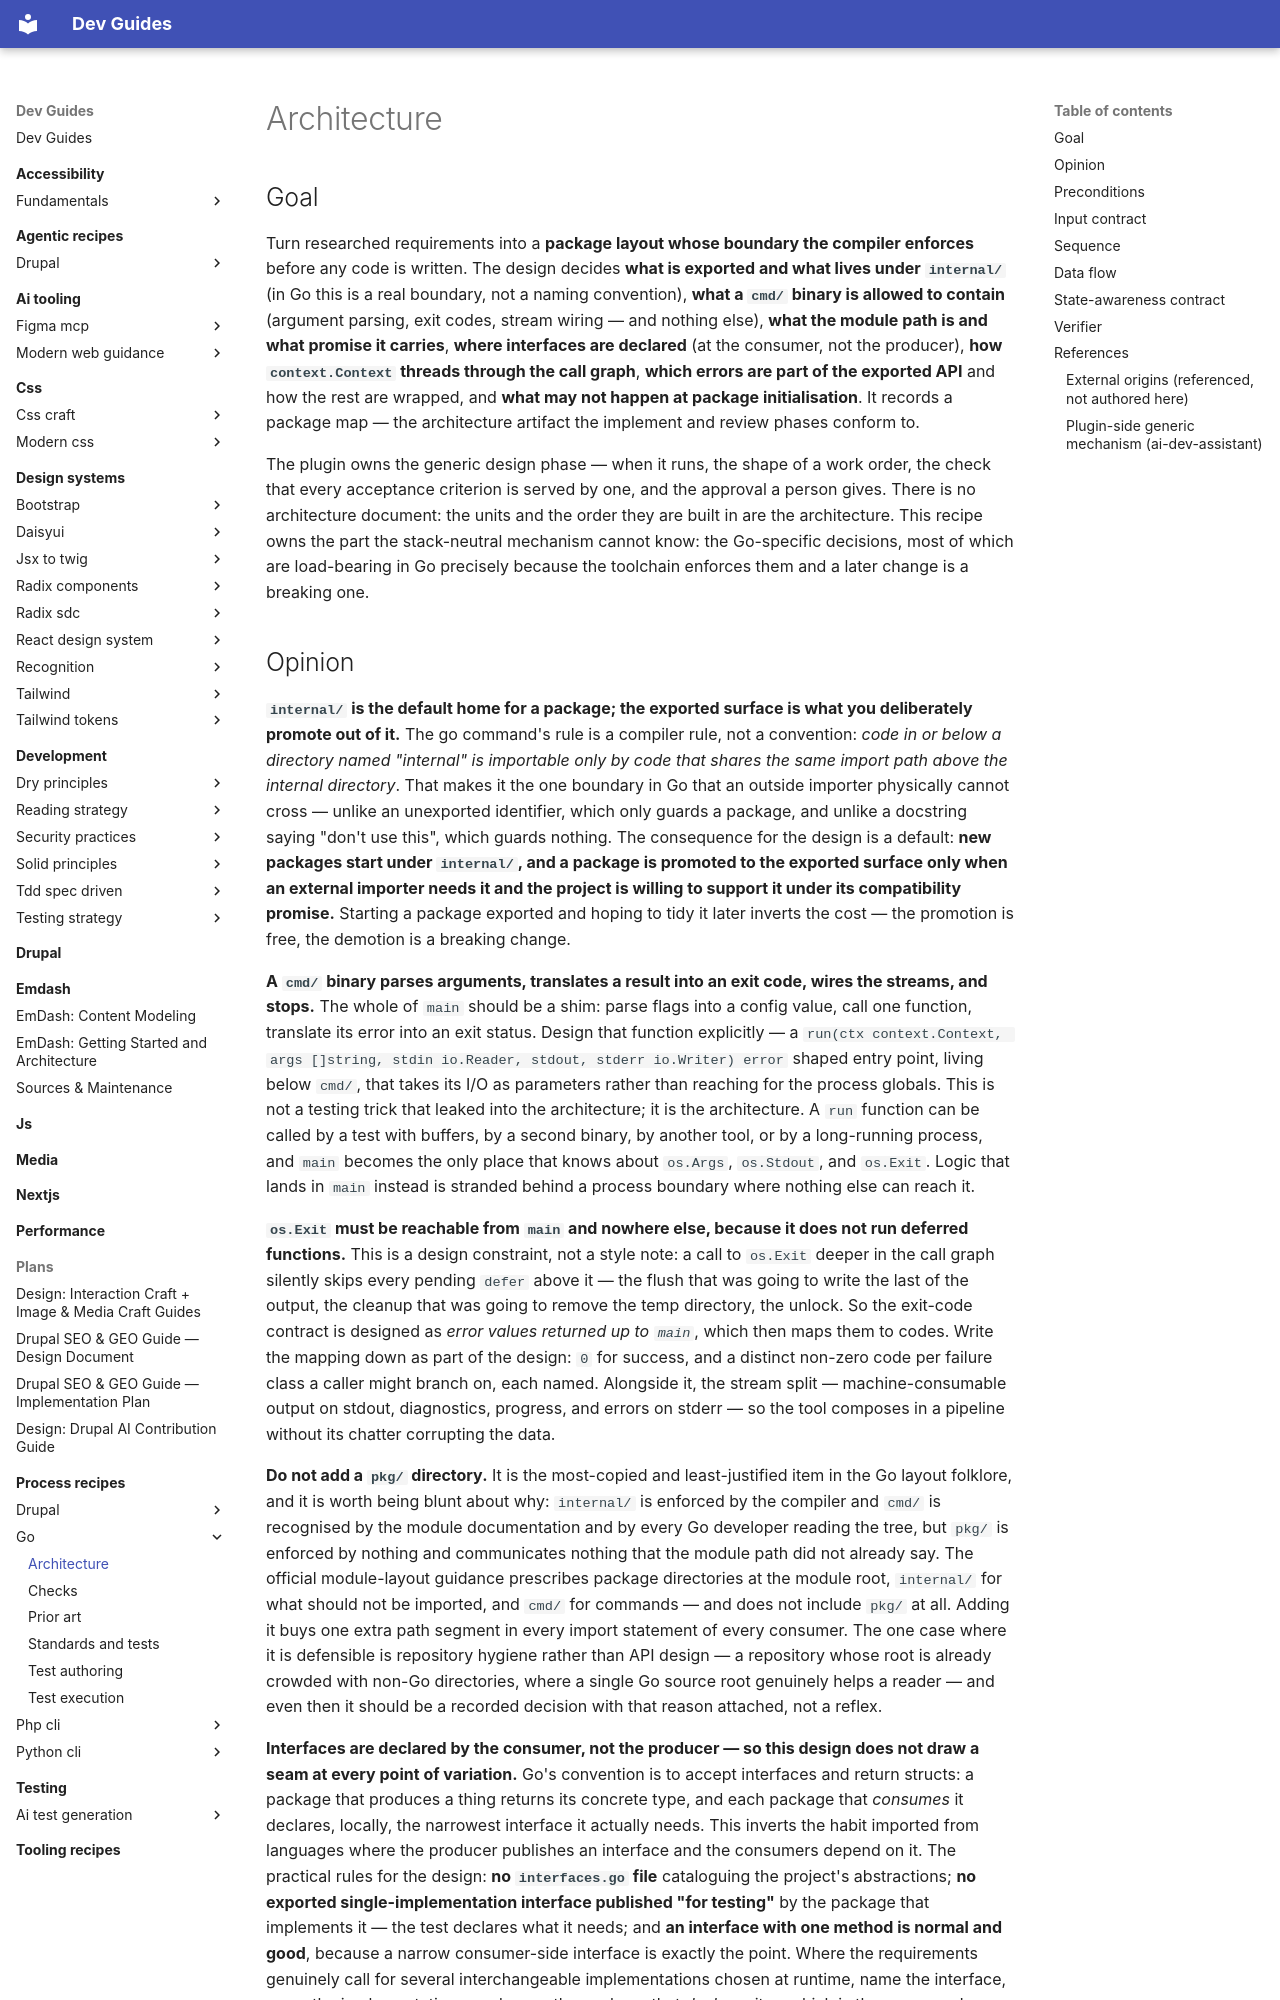

repository: camoa/dev-guides · page: process-recipes/go/architecture/index.html · generator: mkdocs

---
# Routing block — an orchestrator reads to here and decides.
name: go_design_architecture
capability: design
description: Use when a Go project enters the design phase and must turn researched requirements into a package layout with a compiler-enforced boundary — fixes what lives under internal/ versus the exported surface, holds cmd/ to argument parsing, exit codes and stream wiring only, settles the module path and its compatibility promise, places interfaces at the consumer rather than the producer, threads context through the call graph, decides the wrapped-error and exported-sentinel surface, and bans init() side effects, before any code is written.
# Metadata — read only after a match.
label: Design (Go)
recipe_schema_version: 1.0.0
version: 0.1.0
# Process-recipe routing keys, enforced by validate_recipes.py for any recipe
# under docs/process-recipes/. `capability` above doubles as the phase (the
# lifecycle moment the orchestrator resolves on); there is no separate
# applies_to_phase. `framework` is the second routing dimension.
recipe_class: process
framework: go
assumes:
  - go-modules
authors:
  - name: camoa
license: GPL-2.0-or-later
---

## Goal

Turn researched requirements into a **package layout whose boundary the compiler enforces** before any code is written. The design decides **what is exported and what lives under `internal/`** (in Go this is a real boundary, not a naming convention), **what a `cmd/` binary is allowed to contain** (argument parsing, exit codes, stream wiring — and nothing else), **what the module path is and what promise it carries**, **where interfaces are declared** (at the consumer, not the producer), **how `context.Context` threads through the call graph**, **which errors are part of the exported API** and how the rest are wrapped, and **what may not happen at package initialisation**. It records a package map — the architecture artifact the implement and review phases conform to.

The plugin owns the generic design phase — when it runs, the shape of a work order, the check that every acceptance criterion is served by one, and the approval a person gives. There is no architecture document: the units and the order they are built in are the architecture. This recipe owns the part the stack-neutral mechanism cannot know: the Go-specific decisions, most of which are load-bearing in Go precisely because the toolchain enforces them and a later change is a breaking one.
